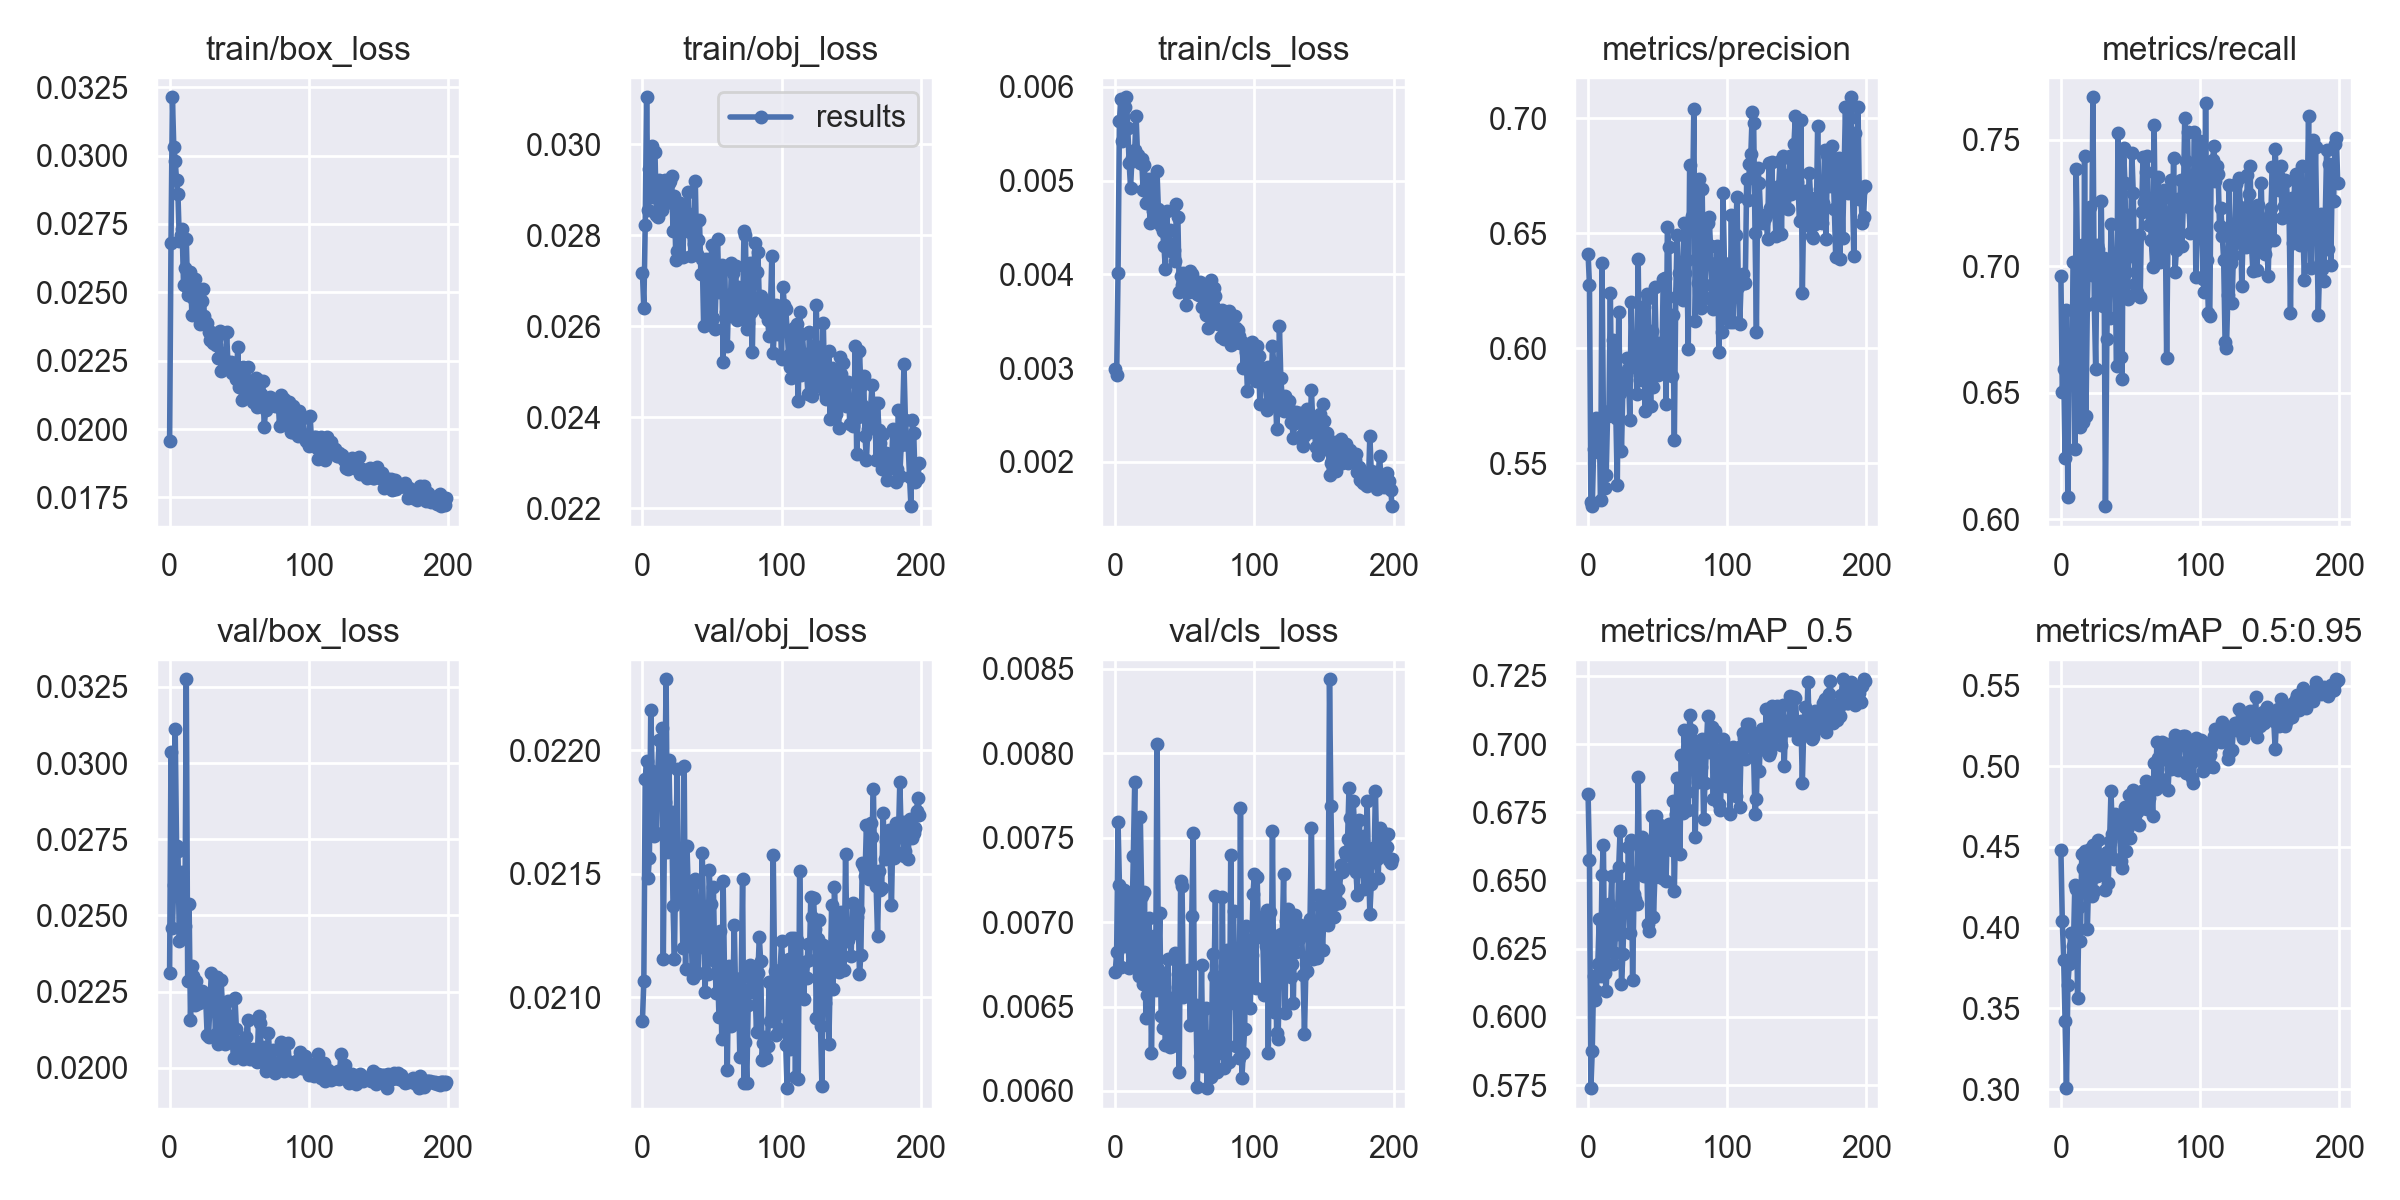

The file beside this chart, header and first rows:
epoch, train/box_loss, train/obj_loss, train/cls_loss, metrics/precision, metrics/recall, metrics/mAP_0.5, metrics/mAP_0.5:0.95, val/box_loss, val/obj_loss, val/cls_loss, x/lr0, x/lr1, x/lr2
0, 0.01956, 0.02718, 0.002991, 0.641, 0.6962, 0.6817, 0.448, 0.02311, 0.0209, 0.006705, 0.003324, 0.003324, 0.07009
1, 0.02681, 0.0264, 0.002922, 0.6275, 0.6504, 0.6574, 0.4044, 0.03035, 0.02107, 0.006822, 0.006624, 0.006624, 0.04005
2, 0.03213, 0.02823, 0.004017, 0.5334, 0.6595, 0.5739, 0.3802, 0.0246, 0.02188, 0.007591, 0.009892, 0.009892, 0.009987
3, 0.03032, 0.03103, 0.005634, 0.5314, 0.6241, 0.5876, 0.3422, 0.02601, 0.02196, 0.007219, 0.009851, 0.009851, 0.009851
4, 0.02982, 0.02856, 0.005874, 0.5561, 0.6828, 0.615, 0.3005, 0.03113, 0.02148, 0.006734, 0.009851, 0.009851, 0.009851
5, 0.02909, 0.02946, 0.005424, 0.563, 0.6089, 0.6064, 0.3647, 0.02727, 0.02157, 0.007107, 0.009802, 0.009802, 0.009802
6, 0.02858, 0.02885, 0.005543, 0.57, 0.6687, 0.6095, 0.3772, 0.02712, 0.02216, 0.007191, 0.009753, 0.009753, 0.009753
7, 0.02687, 0.02996, 0.005781, 0.5548, 0.6721, 0.6193, 0.3965, 0.02416, 0.02192, 0.006857, 0.009703, 0.009703, 0.009703
8, 0.0271, 0.02983, 0.005888, 0.5656, 0.6707, 0.6358, 0.3796, 0.02632, 0.02166, 0.007141, 0.009654, 0.009654, 0.009654
9, 0.0273, 0.02984, 0.005557, 0.5341, 0.7018, 0.6149, 0.3883, 0.02643, 0.02191, 0.006965, 0.009604, 0.009604, 0.009604
10, 0.02528, 0.02845, 0.005183, 0.6373, 0.6279, 0.6521, 0.4261, 0.02446, 0.02166, 0.006729, 0.009555, 0.009555, 0.009555
11, 0.02589, 0.0284, 0.004925, 0.5701, 0.7383, 0.6628, 0.424, 0.02466, 0.02191, 0.006852, 0.009505, 0.009505, 0.009505
12, 0.02694, 0.02921, 0.005236, 0.5393, 0.6996, 0.6161, 0.3565, 0.03275, 0.02204, 0.007005, 0.009456, 0.009456, 0.009456
13, 0.02489, 0.02916, 0.005318, 0.545, 0.6852, 0.6096, 0.4128, 0.02286, 0.02186, 0.007393, 0.009406, 0.009406, 0.009406
14, 0.02498, 0.02856, 0.005327, 0.5708, 0.6364, 0.624, 0.392, 0.02538, 0.02209, 0.007831, 0.009357, 0.009357, 0.009357
15, 0.02576, 0.02875, 0.005689, 0.5727, 0.7082, 0.6413, 0.4457, 0.02156, 0.02116, 0.006783, 0.009307, 0.009307, 0.009307
16, 0.02418, 0.02922, 0.005271, 0.6241, 0.6382, 0.6373, 0.4371, 0.02333, 0.02179, 0.007035, 0.009258, 0.009258, 0.009258
17, 0.02481, 0.02872, 0.005235, 0.5714, 0.7434, 0.6515, 0.4476, 0.02301, 0.02229, 0.006684, 0.009208, 0.009208, 0.009208
18, 0.02547, 0.02888, 0.005182, 0.6037, 0.6409, 0.6195, 0.4347, 0.02206, 0.02159, 0.007625, 0.009158, 0.009158, 0.009158
19, 0.02456, 0.02914, 0.005234, 0.5771, 0.6846, 0.6235, 0.399, 0.02285, 0.02196, 0.007154, 0.009109, 0.009109, 0.009109
20, 0.02511, 0.02918, 0.004895, 0.5698, 0.708, 0.6339, 0.4311, 0.02213, 0.02167, 0.006635, 0.009059, 0.009059, 0.009059
21, 0.02476, 0.0293, 0.005167, 0.5405, 0.7235, 0.6303, 0.4489, 0.02212, 0.02175, 0.007177, 0.00901, 0.00901, 0.00901
22, 0.02383, 0.02808, 0.004757, 0.6157, 0.6967, 0.6548, 0.4199, 0.02248, 0.02137, 0.006434, 0.00896, 0.00896, 0.00896
23, 0.02467, 0.02886, 0.004942, 0.5806, 0.7668, 0.6681, 0.4514, 0.02252, 0.02116, 0.006569, 0.008911, 0.008911, 0.008911
24, 0.02514, 0.02746, 0.005012, 0.5554, 0.6854, 0.6119, 0.423, 0.02225, 0.02161, 0.007025, 0.008861, 0.008861, 0.008861
25, 0.02413, 0.02766, 0.004543, 0.5825, 0.6595, 0.6229, 0.4323, 0.02236, 0.02192, 0.006895, 0.008812, 0.008812, 0.008812
26, 0.02387, 0.0284, 0.004872, 0.5826, 0.7084, 0.6385, 0.4319, 0.02221, 0.02141, 0.006226, 0.008762, 0.008762, 0.008762
27, 0.02388, 0.02871, 0.004672, 0.5885, 0.7066, 0.648, 0.4546, 0.02106, 0.02141, 0.006673, 0.008713, 0.008713, 0.008713
28, 0.02356, 0.02862, 0.004691, 0.5958, 0.6854, 0.6392, 0.4429, 0.02101, 0.02155, 0.006917, 0.008663, 0.008663, 0.008663
29, 0.02327, 0.02752, 0.004588, 0.5911, 0.7256, 0.6623, 0.4382, 0.02215, 0.0212, 0.006596, 0.008614, 0.008614, 0.008614
30, 0.02353, 0.02839, 0.0051, 0.5687, 0.6845, 0.6307, 0.4358, 0.02311, 0.02194, 0.008052, 0.008564, 0.008564, 0.008564
31, 0.02313, 0.02812, 0.004692, 0.6202, 0.7034, 0.6649, 0.4415, 0.02229, 0.02111, 0.006722, 0.008515, 0.008515, 0.008515
32, 0.02333, 0.02849, 0.004575, 0.5936, 0.6051, 0.6136, 0.4236, 0.02236, 0.02161, 0.007054, 0.008466, 0.008466, 0.008466
33, 0.02309, 0.02895, 0.00452, 0.5959, 0.6714, 0.645, 0.447, 0.02111, 0.02142, 0.006443, 0.008416, 0.008416, 0.008416
34, 0.02335, 0.02806, 0.004466, 0.6044, 0.7004, 0.6432, 0.4277, 0.02297, 0.02124, 0.006373, 0.008367, 0.008367, 0.008367
35, 0.02261, 0.02754, 0.0043, 0.58, 0.6795, 0.6412, 0.4538, 0.02079, 0.02125, 0.006696, 0.008317, 0.008317, 0.008317
36, 0.0236, 0.02835, 0.004061, 0.6388, 0.7166, 0.688, 0.4844, 0.02099, 0.02108, 0.006272, 0.008268, 0.008268, 0.008268
37, 0.02212, 0.0278, 0.004672, 0.5861, 0.6988, 0.654, 0.4581, 0.02288, 0.02146, 0.006466, 0.008218, 0.008218, 0.008218
38, 0.02278, 0.02918, 0.004287, 0.5997, 0.6989, 0.6548, 0.4428, 0.02203, 0.02148, 0.006784, 0.008169, 0.008169, 0.008169
39, 0.02257, 0.02758, 0.004475, 0.6179, 0.6956, 0.6658, 0.4703, 0.02136, 0.02123, 0.00626, 0.008119, 0.008119, 0.008119
40, 0.02226, 0.0279, 0.004254, 0.6178, 0.6607, 0.6516, 0.4619, 0.02077, 0.0211, 0.00634, 0.00807, 0.00807, 0.00807
41, 0.02355, 0.02834, 0.004306, 0.5726, 0.7526, 0.6545, 0.4616, 0.021, 0.02138, 0.006264, 0.00802, 0.00802, 0.00802
42, 0.02227, 0.02715, 0.004258, 0.6236, 0.6911, 0.6639, 0.4651, 0.0222, 0.02135, 0.006275, 0.007971, 0.007971, 0.007971
43, 0.02231, 0.02749, 0.004139, 0.6219, 0.6642, 0.6339, 0.4414, 0.02169, 0.02158, 0.006815, 0.007921, 0.007921, 0.007921
44, 0.02245, 0.02602, 0.004745, 0.5933, 0.6552, 0.6314, 0.4367, 0.02144, 0.02131, 0.00656, 0.007872, 0.007872, 0.007872
45, 0.02206, 0.02746, 0.004609, 0.5749, 0.7469, 0.6529, 0.4634, 0.02084, 0.02102, 0.006617, 0.007822, 0.007822, 0.007822
46, 0.02241, 0.02747, 0.003816, 0.6076, 0.7331, 0.6736, 0.4747, 0.02033, 0.0212, 0.006115, 0.007772, 0.007772, 0.007772
47, 0.02212, 0.02608, 0.003984, 0.5834, 0.6977, 0.6367, 0.4474, 0.02229, 0.02109, 0.007241, 0.007723, 0.007723, 0.007723
48, 0.02182, 0.02724, 0.003881, 0.6265, 0.6872, 0.6512, 0.4622, 0.02127, 0.02151, 0.007216, 0.007673, 0.007673, 0.007673
49, 0.02299, 0.02739, 0.004016, 0.5996, 0.7204, 0.6738, 0.4822, 0.02037, 0.02138, 0.006555, 0.007624, 0.007624, 0.007624
50, 0.02153, 0.02779, 0.003865, 0.5886, 0.7039, 0.6515, 0.4559, 0.02082, 0.02119, 0.006672, 0.007574, 0.007574, 0.007574
51, 0.02164, 0.02618, 0.003676, 0.5997, 0.7448, 0.664, 0.4719, 0.02085, 0.02145, 0.006604, 0.007525, 0.007525, 0.007525
52, 0.02107, 0.02594, 0.003887, 0.6025, 0.7288, 0.6702, 0.4853, 0.02035, 0.02115, 0.006716, 0.007476, 0.007476, 0.007476
53, 0.02227, 0.02693, 0.003813, 0.5912, 0.693, 0.6509, 0.4668, 0.02028, 0.02102, 0.006699, 0.007426, 0.007426, 0.007426
54, 0.02117, 0.02792, 0.004031, 0.63, 0.6898, 0.6632, 0.4785, 0.02041, 0.02112, 0.006388, 0.007377, 0.007377, 0.007377
55, 0.02143, 0.02675, 0.004007, 0.6304, 0.6899, 0.6663, 0.4715, 0.02102, 0.02092, 0.007038, 0.007327, 0.007327, 0.007327
56, 0.02227, 0.0272, 0.003935, 0.5756, 0.7123, 0.6498, 0.4637, 0.02158, 0.02127, 0.00753, 0.007278, 0.007278, 0.007278
57, 0.02166, 0.02735, 0.003883, 0.6529, 0.688, 0.6695, 0.4821, 0.02032, 0.02083, 0.006453, 0.007228, 0.007228, 0.007228
58, 0.02129, 0.02521, 0.003839, 0.6442, 0.7212, 0.6706, 0.4846, 0.02028, 0.02147, 0.006509, 0.007178, 0.007178, 0.007178
59, 0.02147, 0.0273, 0.003788, 0.6004, 0.7433, 0.6697, 0.4847, 0.0204, 0.0211, 0.006024, 0.007129, 0.007129, 0.007129
... 140 more rows
